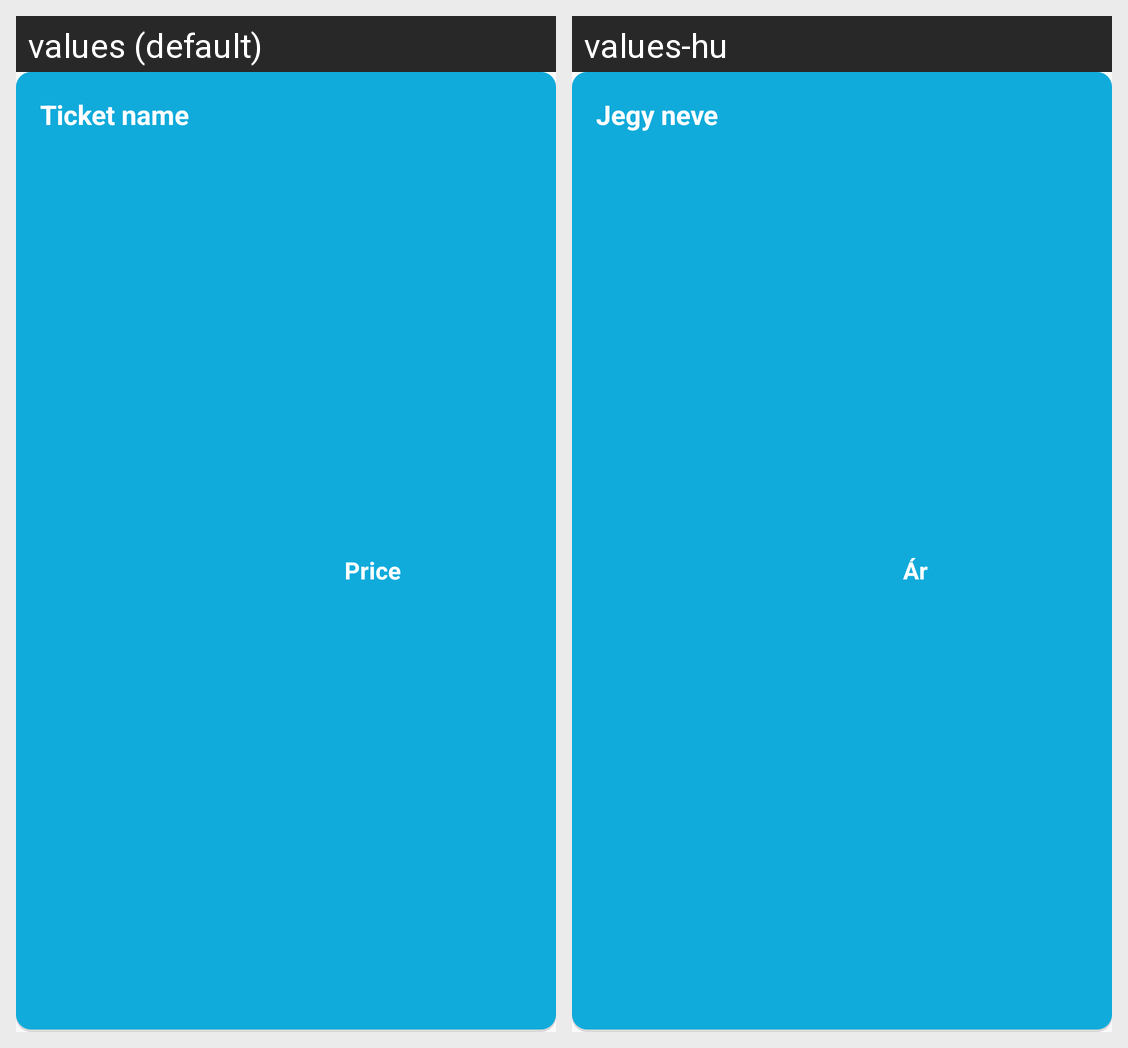

Translations of the strings shown on this Android screen, per locale in the grid:
Android screen res/layout/listitem_ticket_type_primarydark.xml rendered under 2 locales, left to right: values (default), values-hu. Device: Nexus 5 (rendered at 1080×1920; each locale shown at half size, 540×960, under a caption strip naming it); theme AppTheme.
Strings drawn on this screen, with the default value and each locale's value (text and hints the layout hard-codes, and strings that could not be matched under every locale, appear in the picture but are not listed):

ticket_name
  values: Ticket name
  values-hu: Jegy neve

price
  values: Price
  values-hu: Ár
